Run: headless pygame with SDL's dummy video driver; simulated clock (each Clock.tick advances the game by its frame time, no real sleeping); random seed 0; keys injected as events and as key.get_pressed() state; no mouse input.
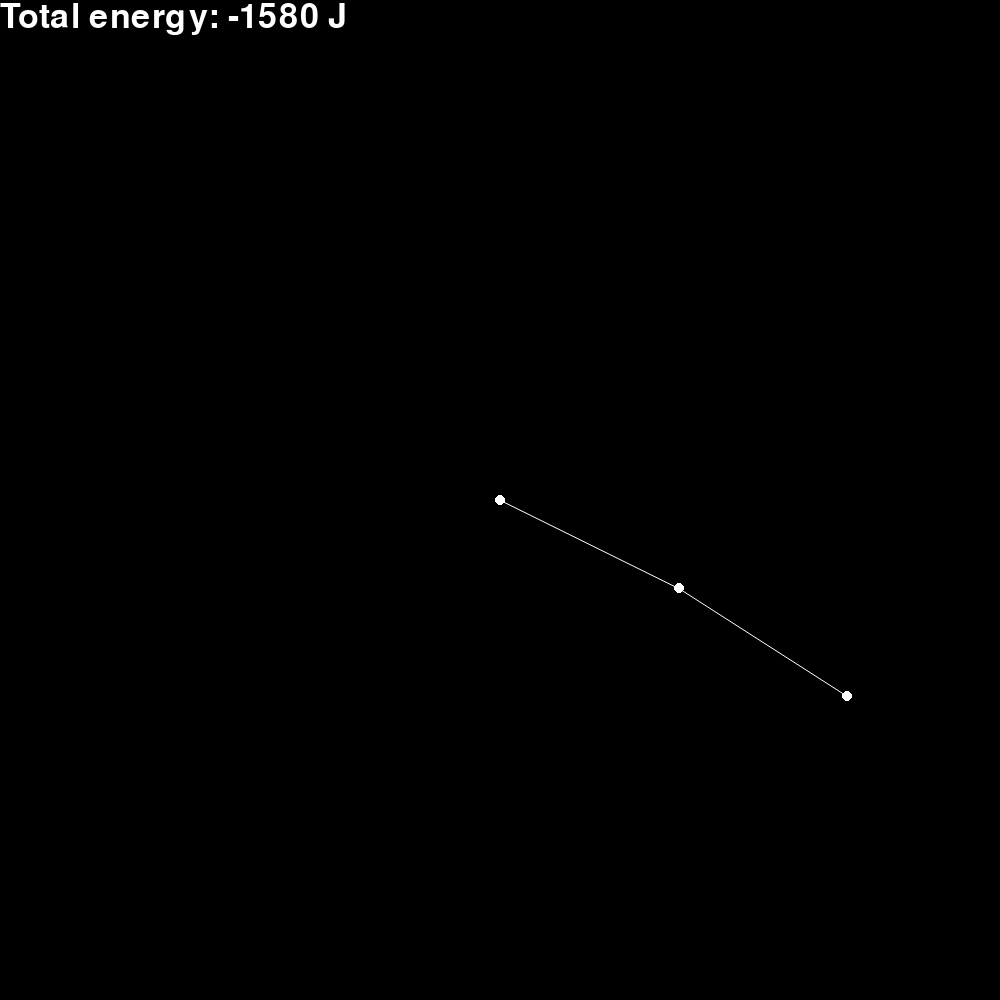
Frame 1 of 4 · flips 1–60 · no input
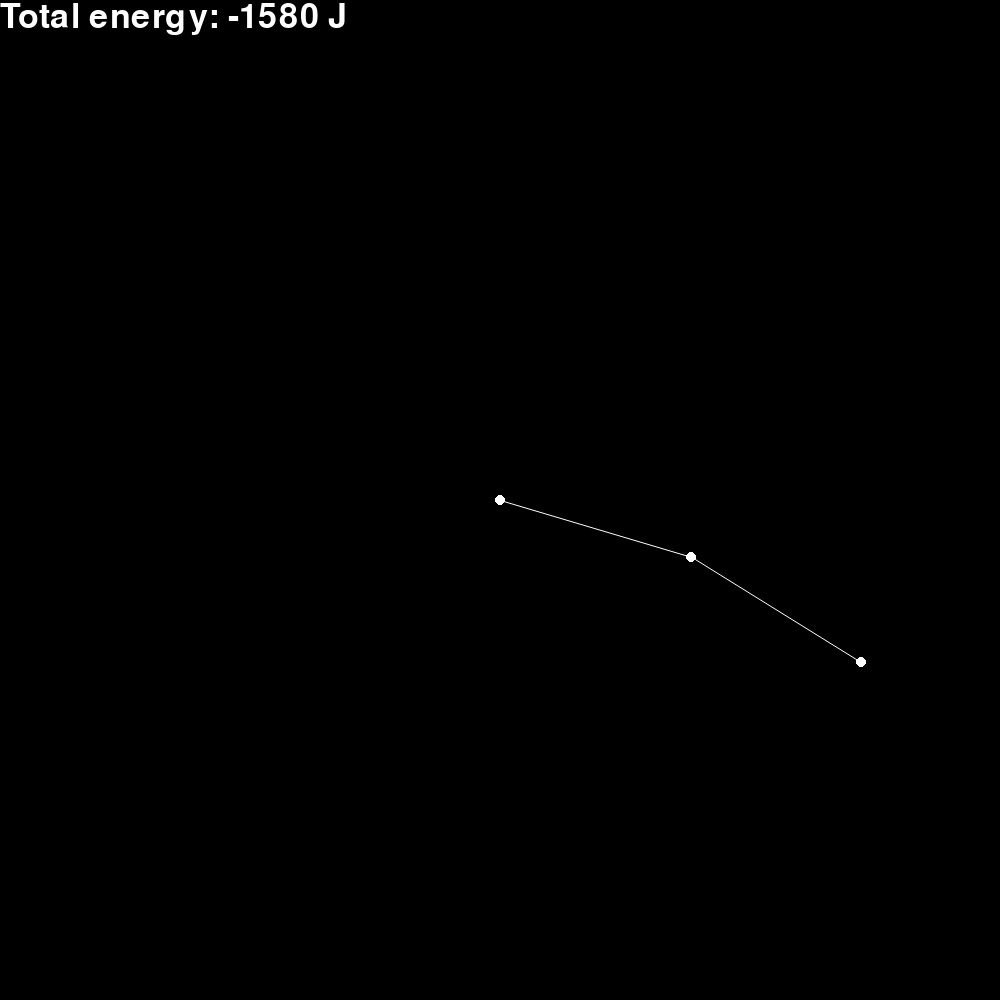
Frame 2 of 4 · flips 61–180 · tapped SPACE, RETURN · held RIGHT (→), D
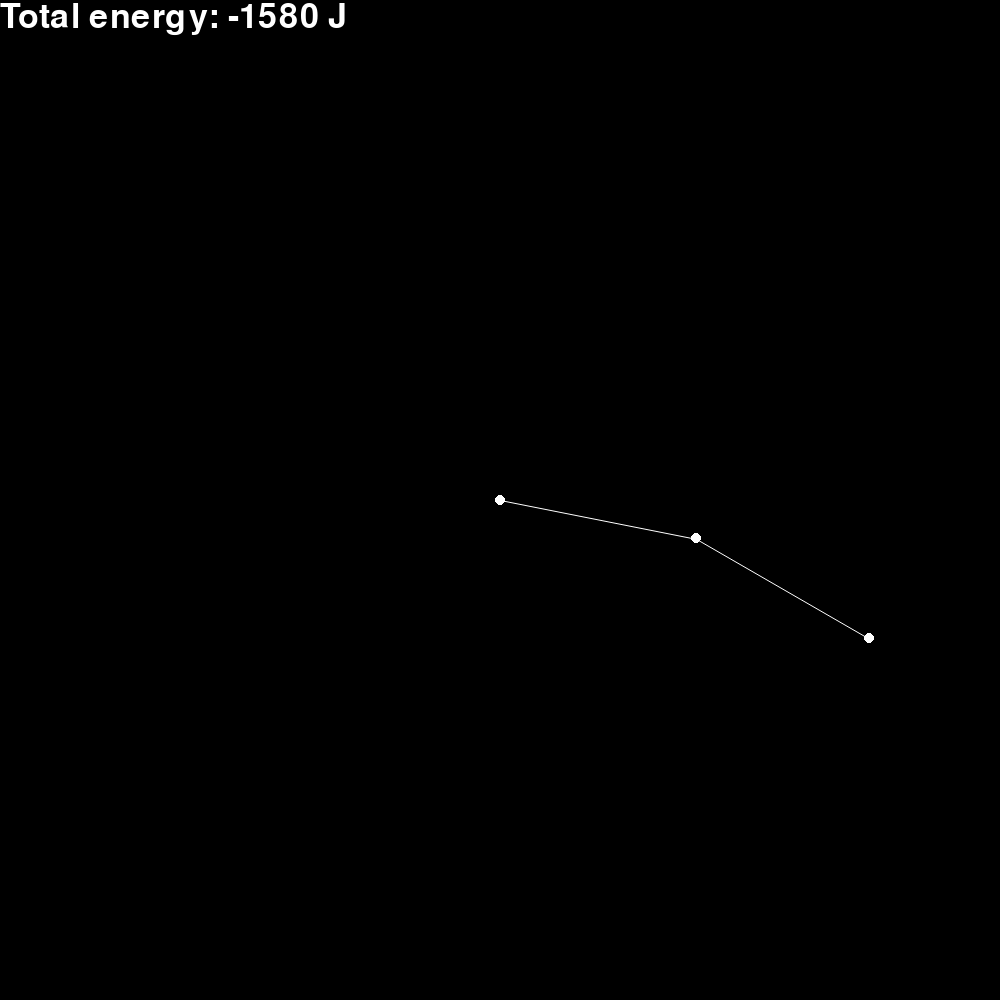
Frame 3 of 4 · flips 181–300 · held DOWN (↓), S
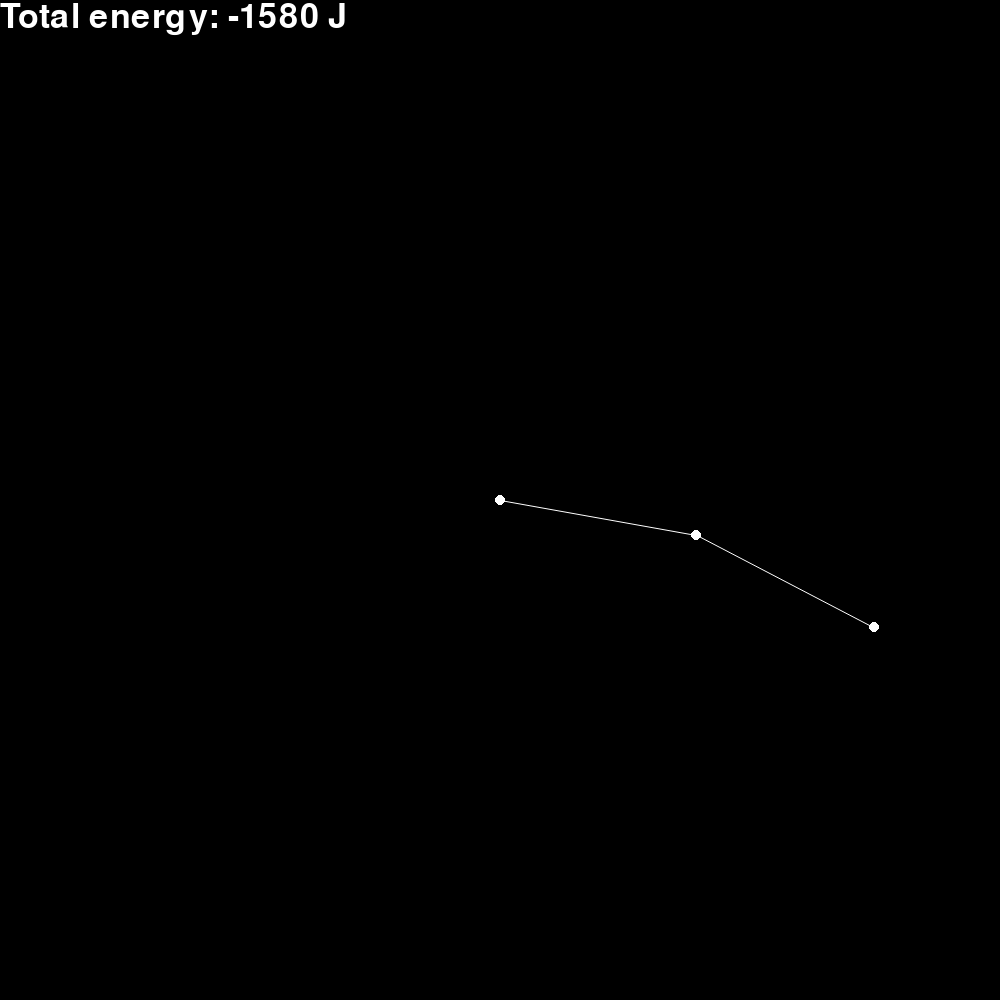
Frame 4 of 4 · flips 301–420 · held LEFT (←), A, UP (↑), W

The pygame program that drew these frames:

import os
os.environ['PYGAME_HIDE_SUPPORT_PROMPT'] = 'hide'
import pygame
import math

def A(m1, m2, l1):
    """
    Computes coefficient A in DEs
    """
    return (m1 + m2) * l1


def B(m2, l2, theta1, theta2):
    """
    Computes coefficient B in DEs
    """
    return m2 * l2 * math.cos(theta1 - theta2)


def C(m1, m2, l2, g, theta1, theta2, omega2):
    """
    Computes coefficient C in DEs
    """
    return m2 * l2 * omega2 ** 2 * math.sin(theta1 - theta2) + (m1 + m2) * g * math.sin(theta1)


def K(m2, l2):
    """
    Computes coefficient K in DEs
    """
    return m2 * l2


def L(m2, l1, theta1, theta2):
    """
    Computes coefficient L in DEs
    """
    return m2 * l1 * math.cos(theta1 - theta2)


def M(m2, l1, g, theta1, theta2, omega1):
    """
    Computes coefficient M in DEs
    """
    return -m2 * l1 * omega1 ** 2 * math.sin(theta1 - theta2) + m2 * g * math.sin(theta2)


def omega1dot(A, B, C, K, L, M):
    """
    Computes angular acceleration of the first pendulum
    """
    return (B * M - C * K) / (A * K - B * L)


def omega2dot(A, B, C, K, L, M):
    """
    Computes angular acceleration of the second pendulum
    """
    return (C * L - A * M) / (A * K - B * L)


def main():
    """
    Main function
    """
    # Input variables

    # Screen dimensions
    screen_width = 1000
    screen_height = 1000

    # Colours
    background_colour = (0, 0, 0)
    pendulum_colour = (255, 255, 255)
    text_colour = (255, 255, 255)

    # Pivot point for double pendulum
    pivot = [500, 500]

    # Time step
    dt = 0.01

    # Pendulum variables
    m1 = 1
    m2 = 1
    g = 9.81
    l1 = 200
    l2 = 200

    # Initial conditions
    theta1 = 1
    theta2 = 1
    omega1 = 0.2
    omega2 = 0

    # Initialising PyGame
    pygame.init()
    surface = pygame.display.set_mode((screen_width, screen_height))
    pygame.display.set_caption('Double Pendulum')
    font = pygame.font.Font(None, 50)

    # PyGame loop
    run = True

    while run:

        surface.fill(background_colour)

        # Half-step update for velocities (omega1 and omega2)
        omega1 += 0.5 * dt * omega1dot(A(m1, m2, l1), B(m2, l2, theta1, theta2), 
                                    C(m1, m2, l2, g, theta1, theta2, omega2), K(m2, l2), 
                                    L(m2, l1, theta1, theta2), 
                                    M(m2, l1, g, theta1, theta2, omega1))
        omega2 += 0.5 * dt * omega2dot(A(m1, m2, l1), B(m2, l2, theta1, theta2), 
                                    C(m1, m2, l2, g, theta1, theta2, omega2), K(m2, l2), 
                                    L(m2, l1, theta1, theta2), 
                                    M(m2, l1, g, theta1, theta2, omega1))
        
        # Full-step update for angles (theta1 and theta2)
        theta1 += dt * omega1
        theta2 += dt * omega2

        # Full-step update for velocities (omega1 and omega2)
        omega1 += 0.5 * dt * omega1dot(A(m1, m2, l1), B(m2, l2, theta1, theta2), 
                                    C(m1, m2, l2, g, theta1, theta2, omega2), K(m2, l2), 
                                    L(m2, l1, theta1, theta2), 
                                    M(m2, l1, g, theta1, theta2, omega1))
        omega2 += 0.5 * dt * omega2dot(A(m1, m2, l1), B(m2, l2, theta1, theta2), 
                                    C(m1, m2, l2, g, theta1, theta2, omega2), K(m2, l2), 
                                    L(m2, l1, theta1, theta2), 
                                    M(m2, l1, g, theta1, theta2, omega1))

        # Calculate the position of the masses
        x1 = l1 * math.sin(theta1)
        y1 = -l1 * math.cos(theta1)
        x2 = x1 + l2 * math.sin(theta2)
        y2 = y1 - l2 * math.cos(theta2)

        x1y1 = [pivot[0] + x1, pivot[1] - y1]
        x2y2 = [pivot[0] + x2, pivot[1] - y2]

        # Draw pivot
        pygame.draw.circle(surface, pendulum_colour, pivot, 5, 0)

        # Draw arm 1
        pygame.draw.aaline(surface, pendulum_colour, pivot, x1y1)
        pygame.draw.circle(surface, pendulum_colour, x1y1, 5, 0)

        # Draw arm 2
        pygame.draw.aaline(surface, pendulum_colour, x1y1, x2y2)
        pygame.draw.circle(surface, pendulum_colour, x2y2, 5, 0)

        # Calculate total energy and display on screen
        T = m1 * l1 ** 2 * omega1 ** 2 / 2 + m2 * (l1 ** 2 * omega1 ** 2 + l2 ** 2 * omega2 ** 2 + 2 * l1 * l2 * omega1 * omega2 * math.cos(theta1 - theta2)) / 2
        V = -m1 * g * l1 * math.cos(theta1) - m2 * g * l1 * math.cos(theta1) - m2 * g * l2 * math.cos(theta2)
        text = font.render(f"Total energy: {str(int(T + V))} J", True, text_colour)
        surface.blit(text, [0, 0])

        for event in pygame.event.get():
            if event.type == pygame.QUIT:
                run = False
        
        pygame.display.flip()

if __name__ == "__main__":
    main()
